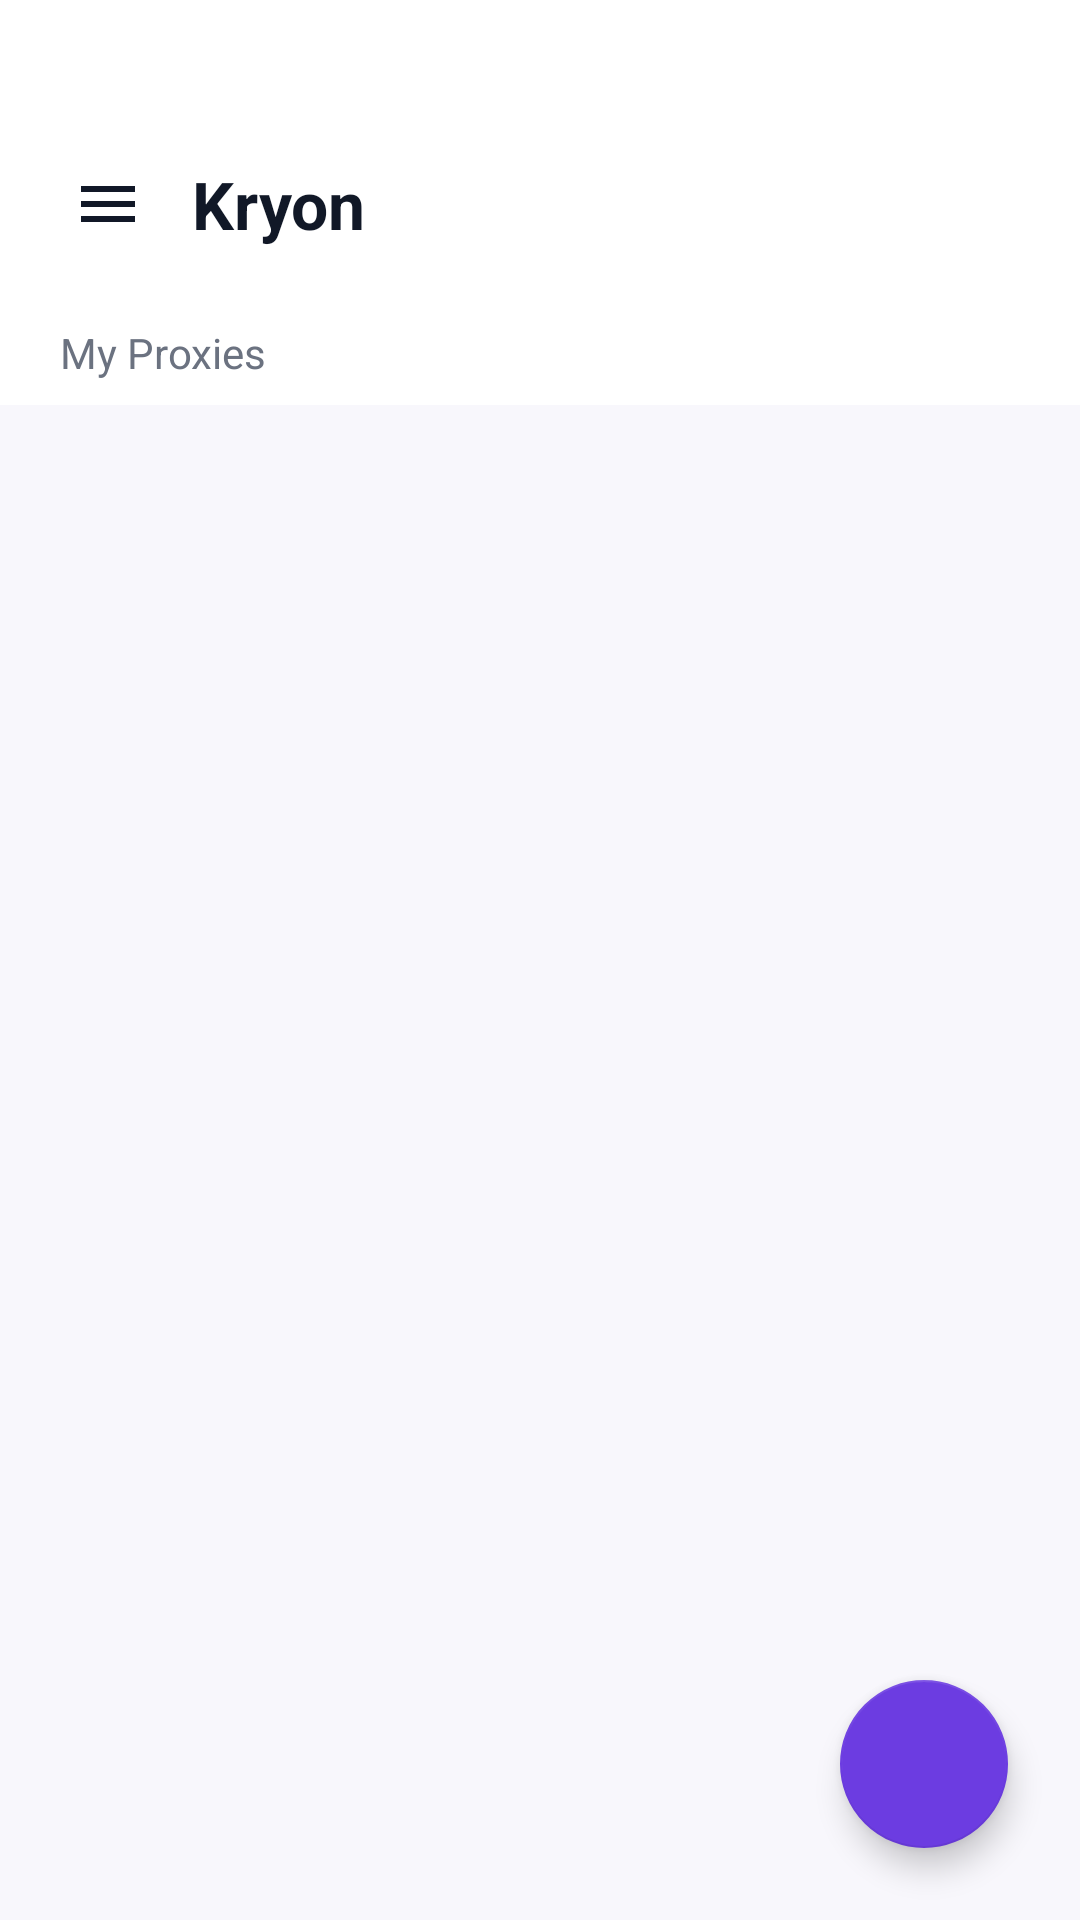

Write the Android layout XML for this screen, with the resource values it uses.
<!-- AndroidManifest.xml: application theme Theme.Kryon -->
<!-- res/layout/activity_main.xml -->
<?xml version="1.0" encoding="utf-8"?>
<androidx.drawerlayout.widget.DrawerLayout xmlns:android="http://schemas.android.com/apk/res/android"
    xmlns:app="http://schemas.android.com/apk/res-auto"
    android:id="@+id/drawerLayout"
    android:layout_width="match_parent"
    android:layout_height="match_parent"
    android:background="@color/surface">

    
    <FrameLayout
        android:layout_width="match_parent"
        android:layout_height="match_parent">

        <LinearLayout
            android:layout_width="match_parent"
            android:layout_height="match_parent"
            android:orientation="vertical">

            
            <LinearLayout
                android:layout_width="match_parent"
                android:layout_height="wrap_content"
                android:orientation="horizontal"
                android:gravity="center_vertical"
                android:paddingHorizontal="16dp"
                android:paddingTop="48dp"
                android:paddingBottom="12dp"
                android:background="@color/background">

                <ImageView
                    android:id="@+id/btnMenu"
                    android:layout_width="40dp"
                    android:layout_height="40dp"
                    android:padding="8dp"
                    android:src="@drawable/ic_menu"
                    android:contentDescription="Menu"
                    android:background="?attr/selectableItemBackgroundBorderless" />

                <TextView
                    android:layout_width="0dp"
                    android:layout_height="wrap_content"
                    android:layout_weight="1"
                    android:text="Kryon"
                    android:textSize="22sp"
                    android:textStyle="bold"
                    android:textColor="@color/text_primary"
                    android:layout_marginStart="8dp" />

            </LinearLayout>

            
            <TextView
                android:id="@+id/tvProxyCount"
                android:layout_width="match_parent"
                android:layout_height="wrap_content"
                android:text="My Proxies"
                android:textSize="14sp"
                android:textColor="@color/text_secondary"
                android:paddingHorizontal="20dp"
                android:paddingTop="8dp"
                android:paddingBottom="8dp"
                android:background="@color/background" />

            
            <androidx.recyclerview.widget.RecyclerView
                android:id="@+id/recyclerProxies"
                android:layout_width="match_parent"
                android:layout_height="0dp"
                android:layout_weight="1"
                android:clipToPadding="false"
                android:paddingHorizontal="16dp"
                android:paddingTop="4dp"
                android:paddingBottom="80dp" />

            
            <LinearLayout
                android:id="@+id/emptyState"
                android:layout_width="match_parent"
                android:layout_height="0dp"
                android:layout_weight="1"
                android:orientation="vertical"
                android:gravity="center"
                android:visibility="gone">

                <ImageView
                    android:layout_width="80dp"
                    android:layout_height="80dp"
                    android:src="@drawable/ic_rocket"
                    android:alpha="0.3" />

                <TextView
                    android:layout_width="wrap_content"
                    android:layout_height="wrap_content"
                    android:text="@string/no_proxies"
                    android:textSize="16sp"
                    android:textColor="@color/text_hint"
                    android:gravity="center"
                    android:lineSpacingExtra="4dp"
                    android:layout_marginTop="16dp" />

            </LinearLayout>

        </LinearLayout>

        
        <com.google.android.material.floatingactionbutton.FloatingActionButton
            android:id="@+id/fabAdd"
            android:layout_width="wrap_content"
            android:layout_height="wrap_content"
            android:layout_gravity="bottom|end"
            android:layout_margin="24dp"
            android:src="@drawable/ic_add"
            android:contentDescription="@string/add_proxy"
            app:backgroundTint="@color/primary"
            app:tint="@android:color/white"
            app:shapeAppearanceOverlay="@style/FabRounded" />

    </FrameLayout>

    
    <com.google.android.material.navigation.NavigationView
        android:id="@+id/navView"
        android:layout_width="280dp"
        android:layout_height="match_parent"
        android:layout_gravity="start"
        android:background="@color/background"
        app:headerLayout="@layout/nav_header"
        app:menu="@menu/nav_menu" />

</androidx.drawerlayout.widget.DrawerLayout>
<!-- res/layout/nav_header.xml (included above) -->
<?xml version="1.0" encoding="utf-8"?>
<LinearLayout xmlns:android="http://schemas.android.com/apk/res/android"
    android:layout_width="match_parent"
    android:layout_height="wrap_content"
    android:orientation="horizontal"
    android:background="@color/background"
    android:padding="20dp"
    android:paddingTop="48dp"
    android:gravity="center_vertical">

    <ImageView
        android:layout_width="44dp"
        android:layout_height="44dp"
        android:src="@drawable/ic_rocket"
        android:layout_marginEnd="12dp" />

    <LinearLayout
        android:layout_width="wrap_content"
        android:layout_height="wrap_content"
        android:orientation="vertical">

        <TextView
            android:layout_width="wrap_content"
            android:layout_height="wrap_content"
            android:text="Kryon"
            android:textSize="22sp"
            android:textStyle="bold"
            android:textColor="@color/text_primary" />

        <TextView
            android:layout_width="wrap_content"
            android:layout_height="wrap_content"
            android:text="v1.0.0"
            android:textSize="12sp"
            android:textColor="@color/text_hint"
            android:layout_marginTop="1dp" />

    </LinearLayout>

</LinearLayout>
<!-- resources referenced by this layout -->
<resources>
  <color name="background">#FFFFFFFF</color>
  <color name="primary">#FF6C3CE1</color>
  <color name="surface">#FFF8F7FC</color>
  <color name="text_hint">#FF9CA3AF</color>
  <color name="text_primary">#FF111827</color>
  <color name="text_secondary">#FF6B7280</color>
  <!-- drawable ic_menu (drawable) -->
  <?xml version="1.0" encoding="utf-8"?>
  <vector xmlns:android="http://schemas.android.com/apk/res/android"
      android:width="24dp"
      android:height="24dp"
      android:viewportWidth="24"
      android:viewportHeight="24">
      <path
          android:fillColor="@color/text_primary"
          android:pathData="M3,18h18v-2H3v2zm0,-5h18v-2H3v2zm0,-7v2h18V6H3z" />
  </vector>
  <!-- drawable ic_rocket (drawable) -->
  <?xml version="1.0" encoding="utf-8"?>
  <vector xmlns:android="http://schemas.android.com/apk/res/android"
      android:width="24dp"
      android:height="24dp"
      android:viewportWidth="24"
      android:viewportHeight="24">
      <path
          android:fillColor="@color/primary"
          android:pathData="M12,2.5c0,0 4.5,2.04 4.5,10.5c0,2.49 -1.04,5.57 -1.6,7H9.1c-0.56,-1.43 -1.6,-4.51 -1.6,-7C7.5,4.54 12,2.5 12,2.5zM12,7a2,2 0,0 0,-2,2a2,2 0,0 0,2 2a2,2 0,0 0,2 -2a2,2 0,0 0,-2 -2zM5,16c0,3.5 3.5,5.5 3.5,5.5L8.5,19c0,0 -0.83,-0.79 -1.25,-2L5,16zM19,16l-2.25,1c-0.42,1.21 -1.25,2 -1.25,2v2.5S19,19.5 19,16z" />
  </vector>
  <string name="add_proxy">Add Proxy</string>
  <string name="no_proxies">No proxies yet\nTap + to add one</string>
  <style name="FabRounded" parent="">
          <item name="cornerSize">50%</item>
      </style>
  <style name="Theme.Kryon" parent="Theme.MaterialComponents.Light.NoActionBar">
          <item name="colorPrimary">@color/primary</item>
          <item name="colorPrimaryVariant">@color/primary_dark</item>
          <item name="colorAccent">@color/accent</item>
          <item name="android:statusBarColor">@color/status_bar</item>
          <item name="android:windowLightStatusBar">true</item>
          <item name="android:navigationBarColor">@color/background</item>
          <item name="android:windowLightNavigationBar">true</item>
          <item name="android:windowBackground">@color/surface</item>
      </style>
  <color name="primary_dark">#FF5127B8</color>
  <color name="accent">#FF8B5CF6</color>
  <color name="status_bar">#FFFFFFFF</color>
</resources>
